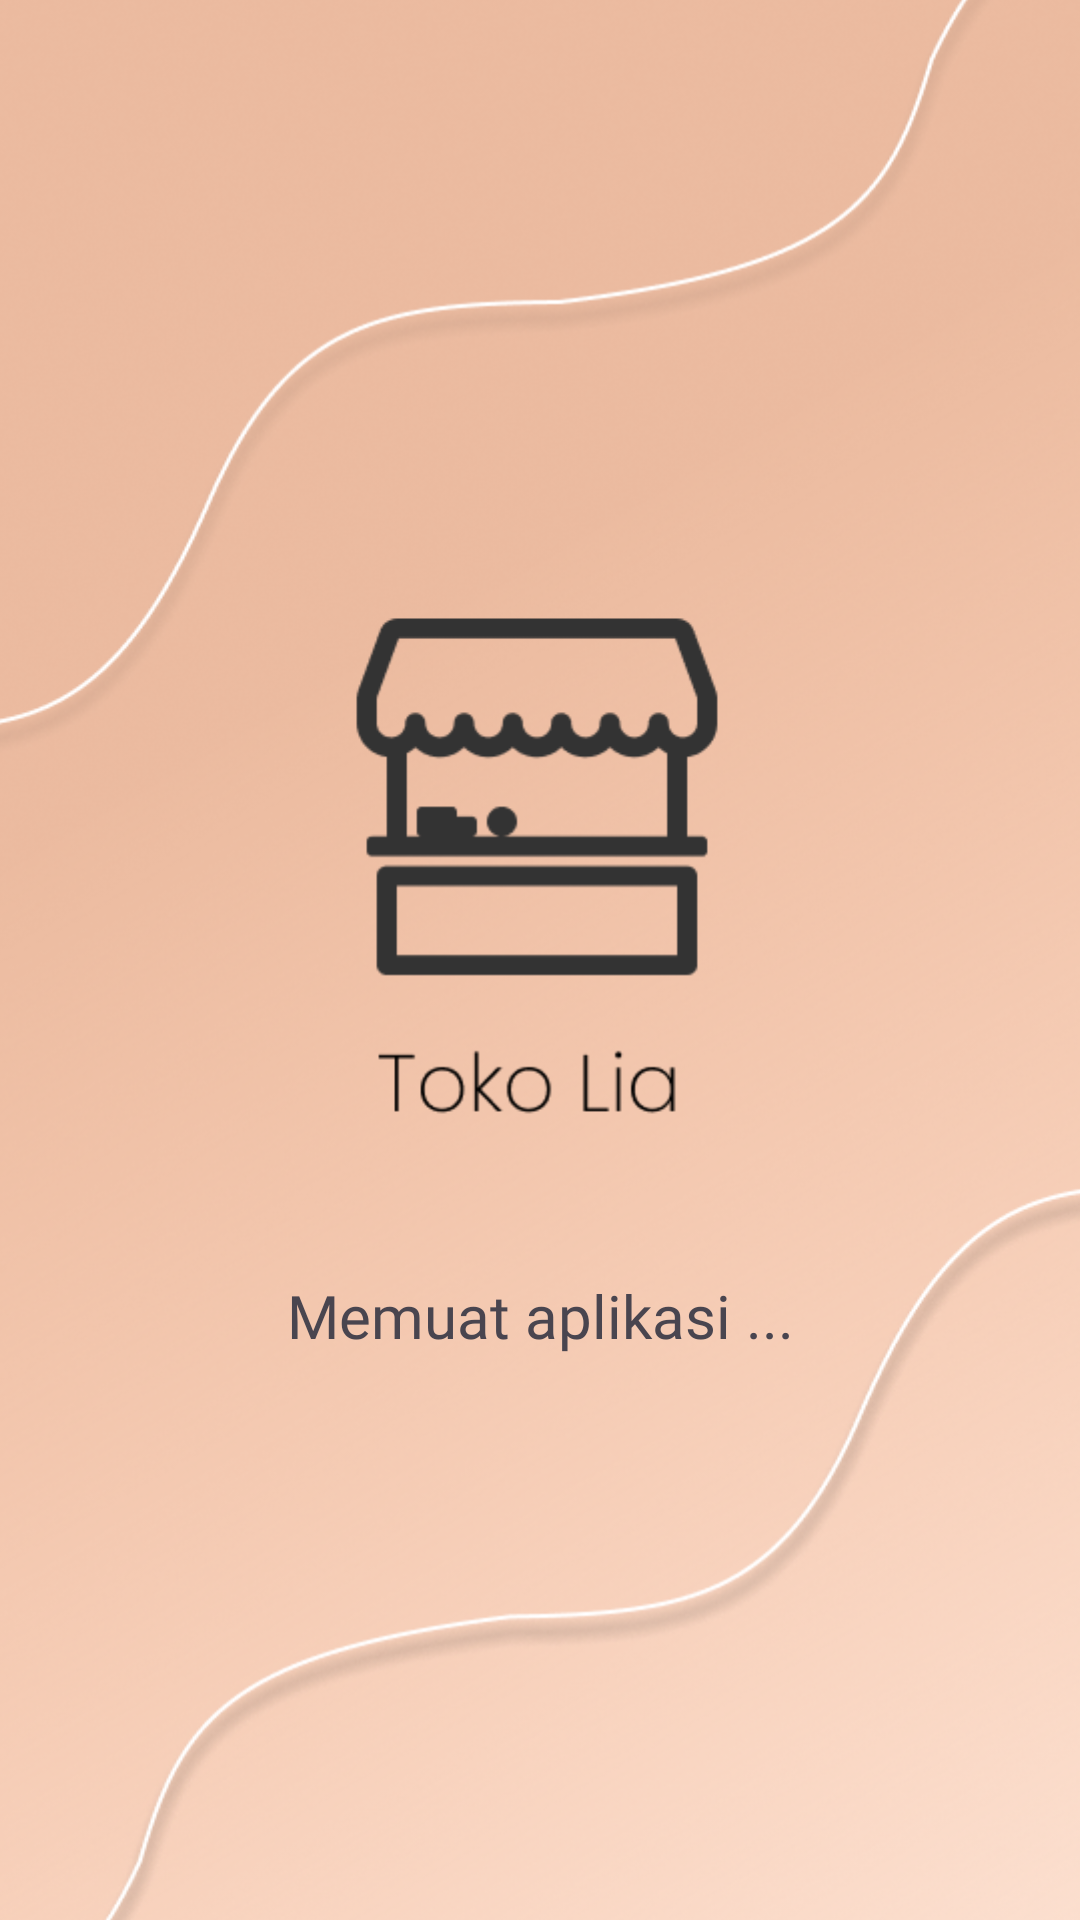

Android layout source for this screen:
<!-- AndroidManifest.xml: application theme Theme.TokoLia -->
<!-- res/layout/activity_splash_screen.xml -->
<?xml version="1.0" encoding="utf-8"?>
<androidx.constraintlayout.widget.ConstraintLayout xmlns:android="http://schemas.android.com/apk/res/android"
    xmlns:app="http://schemas.android.com/apk/res-auto"
    xmlns:tools="http://schemas.android.com/tools"
    android:layout_width="match_parent"
    android:layout_height="match_parent"
    tools:context=".SplashScreen">

    <ImageView
        android:id="@+id/imageViewSplash"
        android:layout_width="wrap_content"
        android:layout_height="match_parent"
        android:scaleX="1.3"
        android:scaleY="1.3"
        app:layout_constraintStart_toStartOf="parent"
        app:layout_constraintTop_toTopOf="parent"
        app:srcCompat="@drawable/splash" />

    <TextView
        android:id="@+id/textViewSplash"
        android:layout_width="wrap_content"
        android:layout_height="wrap_content"
        android:layout_marginBottom="188dp"
        android:fontFamily="@font/poppins_medium"
        android:text="Memuat aplikasi ..."
        android:textSize="20sp"
        app:layout_constraintBottom_toBottomOf="parent"
        app:layout_constraintEnd_toEndOf="parent"
        app:layout_constraintStart_toStartOf="parent" />
</androidx.constraintlayout.widget.ConstraintLayout>
<!-- resources referenced by this layout -->
<resources>
  <!-- drawable splash: png bitmap (drawable, 662222 bytes) -->
  <style name="Theme.TokoLia" parent="Base.Theme.TokoLia" />
  <style name="Base.Theme.TokoLia" parent="Theme.Material3.DayNight.NoActionBar">
          
          <item name="colorPrimary">@color/mainorange</item>
          <item name="colorPrimaryVariant">@color/mainorange</item>
          <item name="colorOnPrimary">@color/white</item>
  
          <item name="colorSecondary">@color/white</item>
          <item name="colorSecondaryVariant">@color/white</item>
          <item name="colorOnSecondary">@color/mainorange</item>
      </style>
  <color name="mainorange">#FFFF7629</color>
  <color name="white">#FFFFFFFF</color>
</resources>
